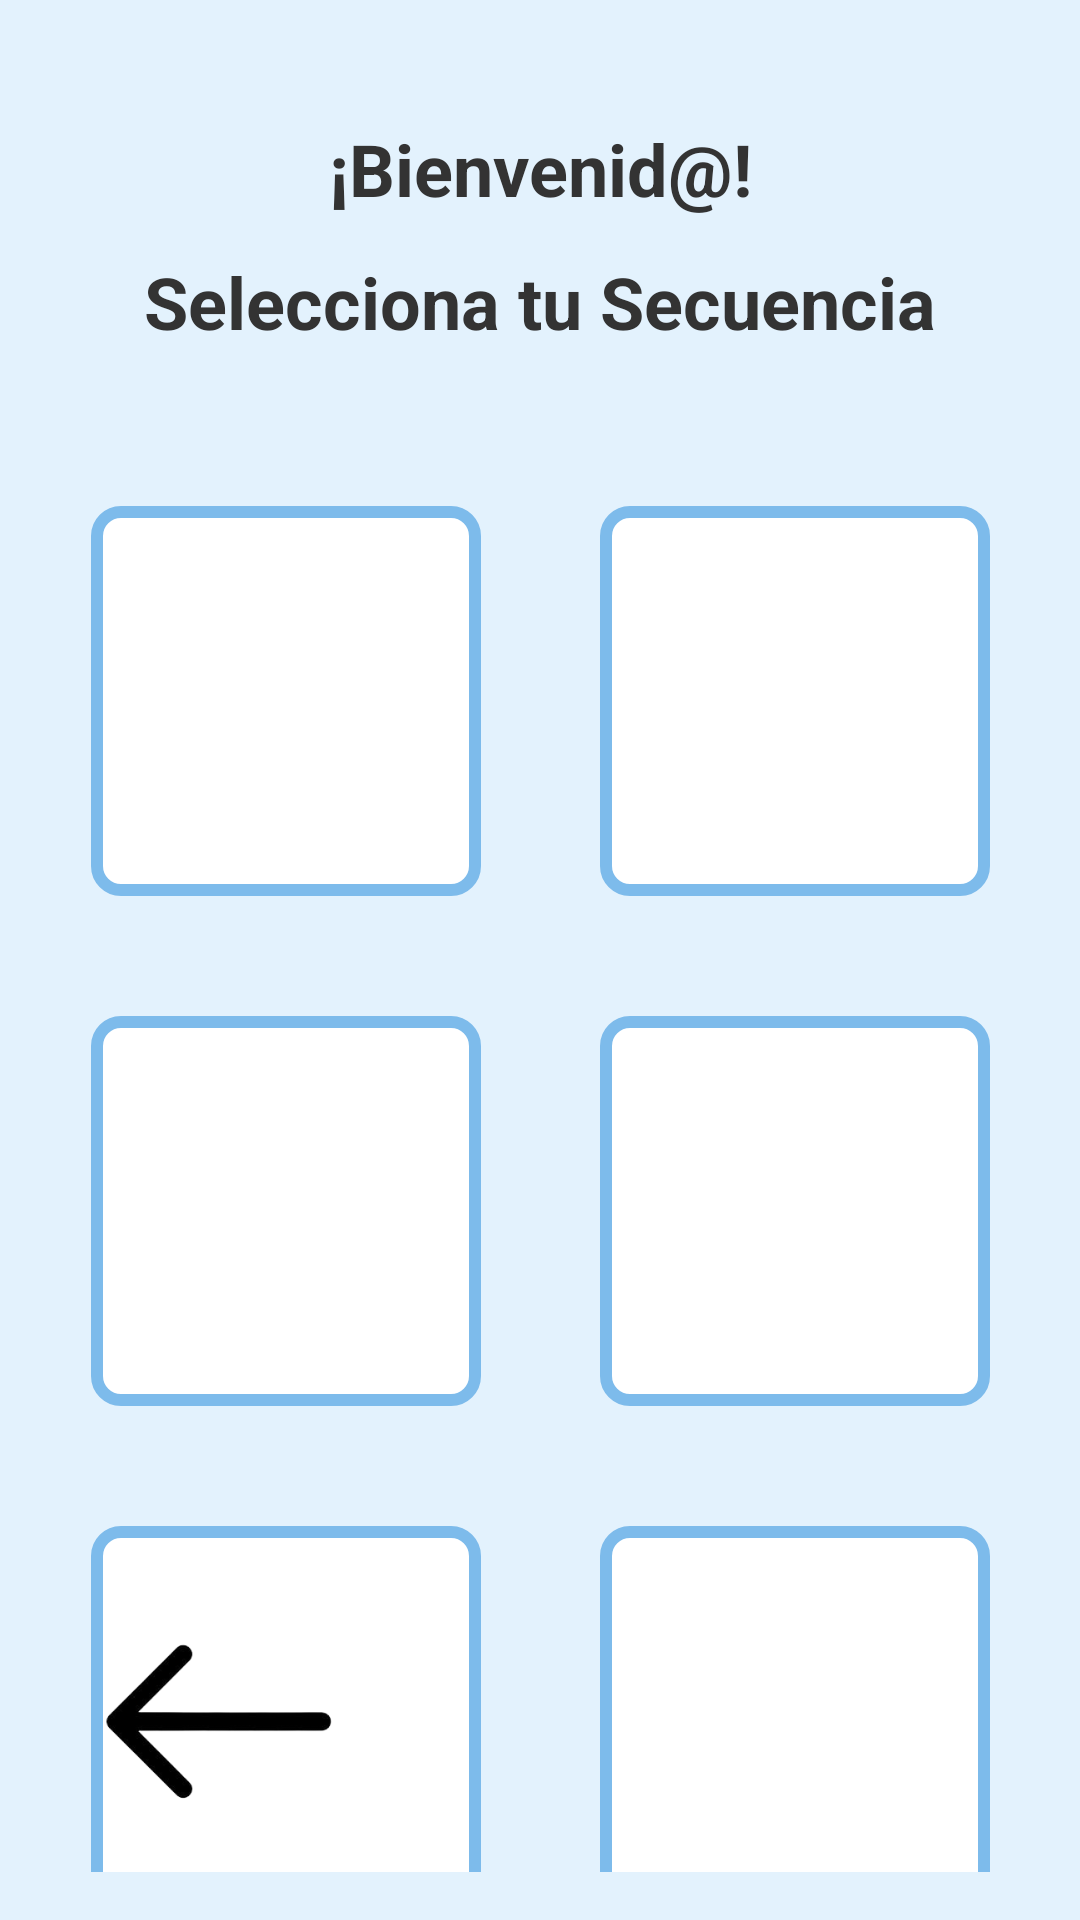

Reconstruct the res/layout file that produces this screen, plus the resources it refers to.
<!-- AndroidManifest.xml: application theme Theme.GranAccess -->
<!-- res/layout/login_imagen.xml -->
<?xml version="1.0" encoding="utf-8"?>
<androidx.constraintlayout.widget.ConstraintLayout
    xmlns:android="http://schemas.android.com/apk/res/android"
    xmlns:app="http://schemas.android.com/apk/res-auto"
    xmlns:tools="http://schemas.android.com/tools"
    android:id="@+id/rootLayout"
    android:layout_width="match_parent"
    android:layout_height="match_parent"
    android:padding="16dp"
    android:background="@color/softBlueBackground">

    <TextView
        android:id="@+id/tvLoginImagenTitulo"
        android:layout_width="wrap_content"
        android:layout_height="wrap_content"
        android:layout_marginTop="12dp"
        android:text="Selecciona tu Secuencia"
        android:textColor="@color/primaryTextColor"
        android:textSize="24sp"
        android:textStyle="bold"
        app:layout_constraintEnd_toEndOf="parent"
        app:layout_constraintStart_toStartOf="parent"
        app:layout_constraintTop_toBottomOf="@+id/tvSaludo" />

    <TextView
        android:id="@+id/tvSaludo"
        android:layout_width="wrap_content"
        android:layout_height="wrap_content"
        android:layout_marginTop="24dp"
        android:text="¡Bienvenid@!"
        android:textColor="@color/primaryTextColor"
        android:textSize="24sp"
        android:textStyle="bold"
        app:layout_constraintEnd_toEndOf="parent"
        app:layout_constraintHorizontal_bias="0.5"
        app:layout_constraintStart_toStartOf="parent"
        app:layout_constraintTop_toTopOf="parent" />

    <GridLayout
        android:id="@+id/glIzquierda"
        android:layout_width="wrap_content"
        android:layout_height="wrap_content"
        android:layout_marginTop="32dp"
        android:columnCount="1"
        android:rowCount="3"
        app:layout_constraintEnd_toStartOf="@+id/glDerecha"
        app:layout_constraintHorizontal_chainStyle="packed"
        app:layout_constraintStart_toStartOf="parent"
        app:layout_constraintTop_toBottomOf="@+id/tvLoginImagenTitulo">

        <ImageView
            android:id="@+id/ivImagen1"
            android:layout_width="130dp"
            android:layout_height="130dp"
            android:layout_margin="20dp"
            android:background="@drawable/border_background_blue"
            android:scaleType="centerCrop"
            android:src="@drawable/placeholder_user" />

        <ImageView
            android:id="@+id/ivImagen3"
            android:layout_width="130dp"
            android:layout_height="130dp"
            android:layout_margin="20dp"
            android:background="@drawable/border_background_blue"
            android:scaleType="centerCrop"
            android:src="@drawable/placeholder_user" />

        <ImageView
            android:id="@+id/ivImagen5"
            android:layout_width="130dp"
            android:layout_height="130dp"
            android:layout_margin="20dp"
            android:background="@drawable/border_background_blue"
            android:scaleType="centerCrop"
            android:src="@drawable/placeholder_user" />
    </GridLayout>


    <GridLayout
        android:id="@+id/glDerecha"
        android:layout_width="wrap_content"
        android:layout_height="wrap_content"
        android:layout_marginTop="32dp"
        android:columnCount="1"
        android:rowCount="3"
        app:layout_constraintEnd_toEndOf="parent"
        app:layout_constraintHorizontal_chainStyle="packed"
        app:layout_constraintStart_toEndOf="@id/glIzquierda"
        app:layout_constraintTop_toBottomOf="@+id/tvLoginImagenTitulo">

        <ImageView
            android:id="@+id/ivImagen2"
            android:layout_width="130dp"
            android:layout_height="130dp"
            android:layout_margin="20dp"
            android:background="@drawable/border_background_blue"
            android:scaleType="centerCrop"
            android:src="@drawable/placeholder_user" />

        <ImageView
            android:id="@+id/ivImagen4"
            android:layout_width="130dp"
            android:layout_height="130dp"
            android:layout_margin="20dp"
            android:background="@drawable/border_background_blue"
            android:scaleType="centerCrop"
            android:src="@drawable/placeholder_user" />

        <ImageView
            android:id="@+id/ivImagen6"
            android:layout_width="130dp"
            android:layout_height="130dp"
            android:layout_margin="20dp"
            android:background="@drawable/border_background_blue"
            android:scaleType="centerCrop"
            android:src="@drawable/placeholder_user" />
    </GridLayout>

    <ImageView
        android:id="@+id/ivBackArrow"
        android:layout_width="100dp"
        android:layout_height="100dp"
        android:src="@drawable/ic_arrow_left"
        app:layout_constraintBottom_toBottomOf="parent"
        app:layout_constraintEnd_toEndOf="parent"
        app:layout_constraintHorizontal_bias="0.031"
        app:layout_constraintStart_toStartOf="parent" />


</androidx.constraintlayout.widget.ConstraintLayout>
<!-- resources referenced by this layout -->
<resources>
  <color name="primaryTextColor">#333333</color>
  <color name="softBlueBackground">#E3F2FD</color>
  <!-- drawable border_background_blue (drawable) -->
  <?xml version="1.0" encoding="utf-8"?>
  <shape xmlns:android="http://schemas.android.com/apk/res/android">
      
      <solid android:color="#FFFFFF" /> 
  
      
      <stroke
          android:width="4dp"
          android:color="@color/softBlueButton" />
  
      
      <corners android:radius="8dp" /> 
  </shape>
  <!-- drawable ic_arrow_left: png bitmap (drawable, 10272 bytes) -->
  <style name="Theme.GranAccess" parent="Theme.AppCompat.Light.NoActionBar">
          <item name="colorPrimary">@color/softBlueBackground</item>
          <item name="colorPrimaryDark">@color/softBlueButton</item>
          <item name="colorAccent">@color/deepBlueText</item>
      </style>
  <color name="softBlueButton">#7DBBEB</color>
  <color name="deepBlueText">#1565C0</color>
</resources>
